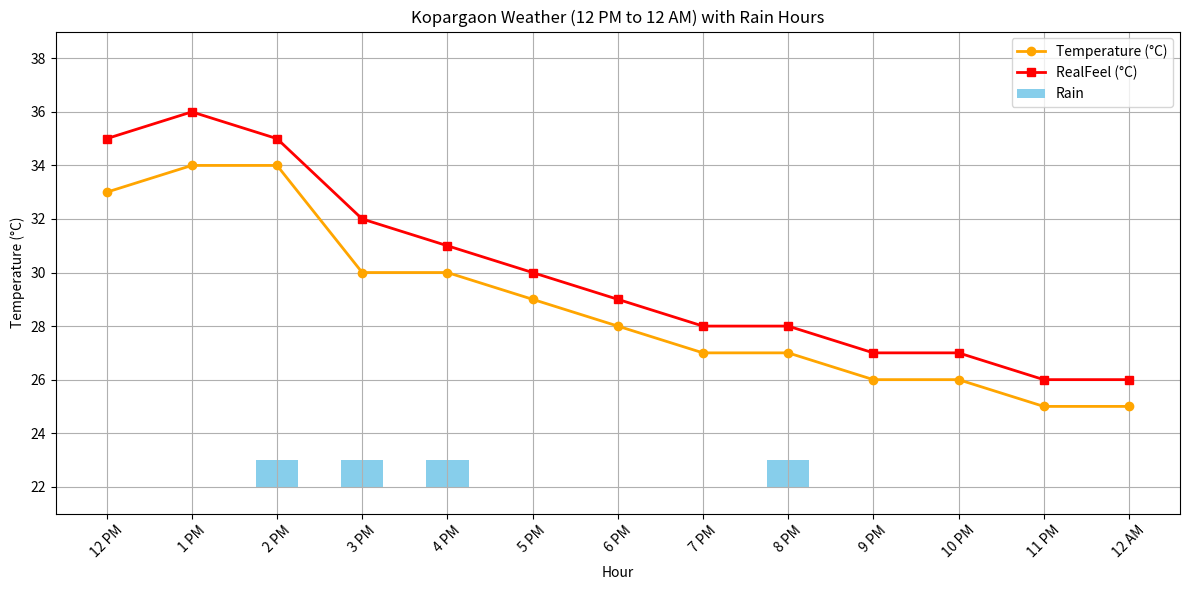

Reproduce this figure in Python.
# -*- coding: utf-8 -*-
"""
Created on July 31, 2025
@author: Ashlesha
"""
import pandas as pd
import matplotlib.pyplot as plt

# Step 1: Weather data including rain
data = {
    "Hour": ["12 PM", "1 PM", "2 PM", "3 PM", "4 PM", "5 PM", "6 PM", "7 PM", "8 PM", "9 PM", "10 PM", "11 PM", "12 AM"],
    "Temperature (°C)": [33, 34, 34, 30, 30, 29, 28, 27, 27, 26, 26, 25, 25],
    "RealFeel (°C)": [35, 36, 35, 32, 31, 30, 29, 28, 28, 27, 27, 26, 26],
    "Rain": ["No", "No", "Rain", "Rain", "Rain", "No", "No", "No", "Rain", "No", "No", "No", "No"]
}

# Step 2: Create DataFrame
df = pd.DataFrame(data)

# Step 3: Plot temperature and real feel
plt.figure(figsize=(12, 6))
plt.plot(df["Hour"], df["Temperature (°C)"], marker='o', label="Temperature (°C)", color='orange', linewidth=2)
plt.plot(df["Hour"], df["RealFeel (°C)"], marker='s', label="RealFeel (°C)", color='red', linewidth=2)

# Step 4: Add rain bars or symbols
for i, rain in enumerate(df["Rain"]):
    if rain == "Rain":
        # Draw a blue bar under x-axis to indicate rain hour
        plt.bar(df["Hour"][i], 1, bottom=min(df["Temperature (°C)"]) - 3, color='skyblue', width=0.5, label="Rain" if i == 2 else "")
        # Optional: rain emoji label above point
        plt.text(df["Hour"][i], df["Temperature (°C)"][i] + 1, "", ha='center', fontsize=12)

# Final plot settings
plt.title("Kopargaon Weather (12 PM to 12 AM) with Rain Hours")
plt.xlabel("Hour")
plt.ylabel("Temperature (°C)")
plt.xticks(rotation=45)
plt.ylim(min(df["Temperature (°C)"]) - 4, max(df["RealFeel (°C)"]) + 3)
plt.grid(True)
plt.legend()
plt.tight_layout()
plt.show()
